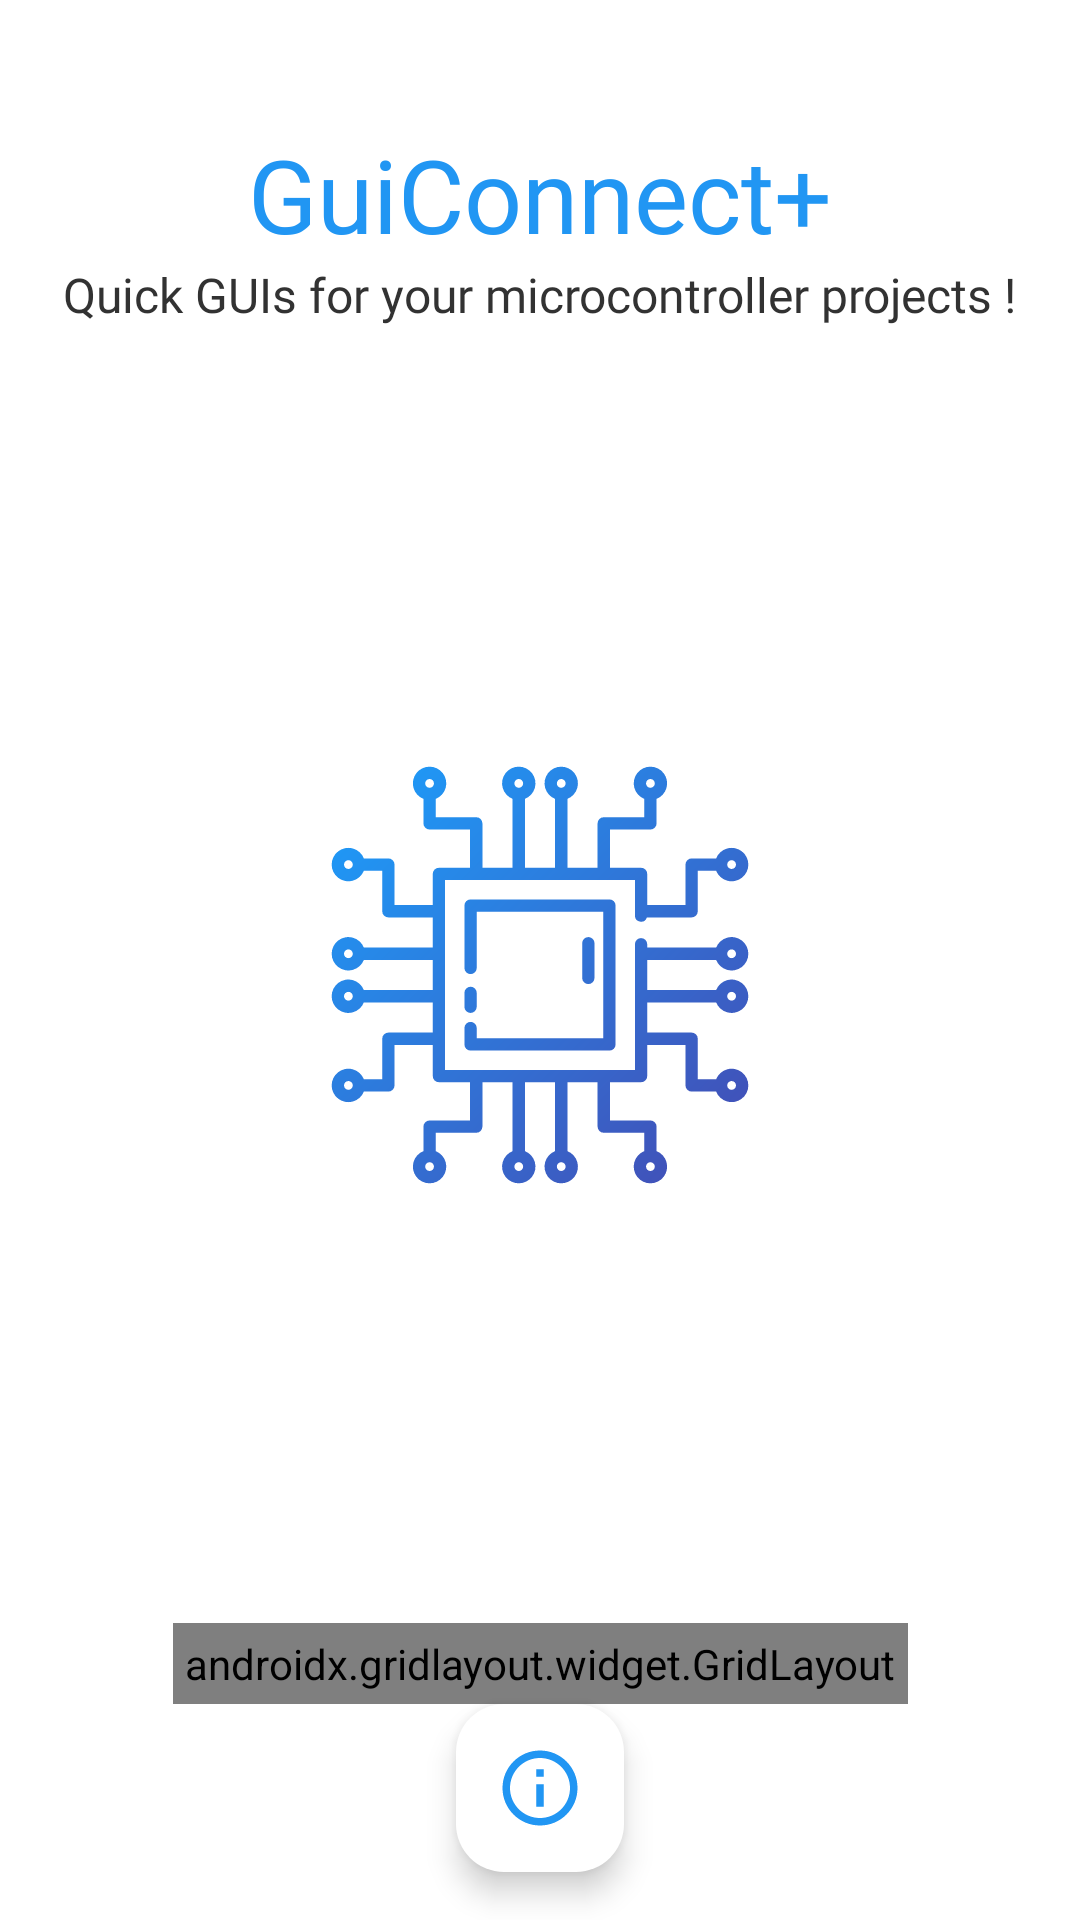

Here is an Android app screen rendered from its layout file. Give the layout XML and the strings, colors and styles it references.
<!-- AndroidManifest.xml: application theme Theme.Proto -->
<!-- res/layout/fragment_home.xml -->
<?xml version="1.0" encoding="utf-8"?>
<androidx.constraintlayout.widget.ConstraintLayout xmlns:android="http://schemas.android.com/apk/res/android"
    xmlns:app="http://schemas.android.com/apk/res-auto"
    xmlns:tools="http://schemas.android.com/tools"
    android:layout_width="match_parent"
    android:layout_height="match_parent"
    android:orientation="vertical"
    tools:context="Fragments.HomeFragment">

    <TextView
        android:id="@+id/main_title_1"
        android:layout_width="wrap_content"
        android:layout_height="wrap_content"
        android:fontFamily="@font/assistant"
        android:paddingStart="10dp"
        android:paddingEnd="10dp"
        android:text="Quick GUIs for your microcontroller projects !"
        android:textSize="16sp"
        app:layout_constraintEnd_toEndOf="parent"
        app:layout_constraintStart_toStartOf="parent"
        app:layout_constraintTop_toBottomOf="@+id/main_title_2" />

    <TextView
        android:id="@+id/main_title_2"
        android:layout_width="wrap_content"
        android:layout_height="wrap_content"
        android:layout_marginTop="42dp"
        android:fontFamily="@font/assistant_semibold"
        android:paddingStart="10dp"
        android:paddingEnd="10dp"
        android:text="@string/app_name"
        android:textColor="@color/app_color"
        android:textSize="34sp"
        app:layout_constraintEnd_toEndOf="@+id/main_title_1"
        app:layout_constraintStart_toStartOf="@+id/main_title_1"
        app:layout_constraintTop_toTopOf="parent" />


    <androidx.gridlayout.widget.GridLayout
        android:id="@+id/gridLayout"
        android:layout_width="wrap_content"
        android:layout_height="wrap_content"
        android:padding="4dp"
        app:columnCount="2"
        app:layout_constraintBottom_toTopOf="@+id/home_tutos_fab"
        app:layout_constraintEnd_toEndOf="parent"
        app:layout_constraintStart_toStartOf="parent"
        app:rowCount="3">

        <androidx.cardview.widget.CardView
            android:id="@+id/projects_btn"
            android:layout_width="150dp"
            android:layout_height="150dp"
            android:layout_margin="16dp"
            android:clickable="true"
            android:focusable="auto"
            android:foreground="?attr/selectableItemBackgroundBorderless"
            android:hapticFeedbackEnabled="true"
            android:padding="10dp"
            app:cardCornerRadius="10dp"
            app:cardElevation="3dp"
            app:cardMaxElevation="3dp"
            app:layout_column="0"
            app:layout_row="0">

            <LinearLayout
                android:layout_width="wrap_content"
                android:layout_height="wrap_content"
                android:layout_gravity="center"
                android:orientation="vertical"
                android:padding="10dp">

                <ImageView
                    android:id="@+id/img1"
                    android:layout_width="wrap_content"
                    android:layout_height="wrap_content"
                    android:layout_gravity="center"
                    android:padding="5dp"
                    app:srcCompat="@drawable/ic_projects" />

                <TextView
                    android:id="@+id/btn_txt_1"
                    android:layout_width="wrap_content"
                    android:layout_height="wrap_content"
                    android:layout_gravity="center"
                    android:fontFamily="@font/assistant"
                    android:gravity="center"
                    android:padding="5dp"
                    android:text="Projects"
                    android:textSize="18sp" />
            </LinearLayout>

        </androidx.cardview.widget.CardView>

        <androidx.cardview.widget.CardView
            android:id="@+id/connect_btn"
            android:layout_width="150dp"
            android:layout_height="150dp"
            android:layout_margin="16dp"
            android:clickable="true"
            android:focusable="auto"
            android:foreground="?attr/selectableItemBackgroundBorderless"
            android:hapticFeedbackEnabled="true"
            android:padding="10dp"
            app:cardCornerRadius="10dp"
            app:cardElevation="3dp"
            app:cardMaxElevation="3dp"
            app:layout_column="1"
            app:layout_row="0">

            <LinearLayout
                android:layout_width="wrap_content"
                android:layout_height="wrap_content"
                android:layout_gravity="center"
                android:orientation="vertical"
                android:padding="10dp">

                <ImageView
                    android:id="@+id/img2"
                    android:layout_width="wrap_content"
                    android:layout_height="wrap_content"
                    android:layout_gravity="center"
                    android:padding="5dp"
                    app:srcCompat="@drawable/ic_connect" />

                <TextView
                    android:id="@+id/btn_txt_2"
                    android:layout_width="wrap_content"
                    android:layout_height="wrap_content"
                    android:layout_gravity="center"
                    android:fontFamily="@font/assistant"
                    android:gravity="center"
                    android:padding="5dp"
                    android:text="Connect"
                    android:textSize="18sp" />
            </LinearLayout>

        </androidx.cardview.widget.CardView>

        <androidx.cardview.widget.CardView
            android:id="@+id/guide_btn"
            android:layout_width="150dp"
            android:layout_height="150dp"
            android:layout_margin="16dp"
            android:clickable="true"
            android:focusable="auto"
            android:foreground="?attr/selectableItemBackgroundBorderless"
            android:hapticFeedbackEnabled="true"
            android:padding="10dp"
            app:cardCornerRadius="10dp"
            app:cardElevation="3dp"
            app:cardMaxElevation="3dp"
            app:layout_column="0"
            app:layout_row="1">

            <LinearLayout
                android:layout_width="wrap_content"
                android:layout_height="wrap_content"
                android:layout_gravity="center"
                android:orientation="vertical"
                android:padding="10dp">

                <ImageView
                    android:id="@+id/img3"
                    android:layout_width="wrap_content"
                    android:layout_height="wrap_content"
                    android:layout_gravity="center"
                    android:padding="5dp"
                    app:srcCompat="@drawable/ic_baseline_settings_24" />

                <TextView
                    android:id="@+id/btn_txt_3"
                    android:layout_width="wrap_content"
                    android:layout_height="wrap_content"
                    android:layout_gravity="center"
                    android:fontFamily="@font/assistant"
                    android:gravity="center"
                    android:padding="5dp"
                    android:text="More..."
                    android:textSize="18sp" />
            </LinearLayout>

        </androidx.cardview.widget.CardView>

        <androidx.cardview.widget.CardView
            android:id="@+id/terminal_btn"
            android:layout_width="150dp"
            android:layout_height="150dp"
            android:layout_margin="16dp"
            android:clickable="true"
            android:focusable="auto"
            android:foreground="?attr/selectableItemBackgroundBorderless"
            android:hapticFeedbackEnabled="true"
            android:padding="10dp"
            app:cardCornerRadius="10dp"
            app:cardElevation="3dp"
            app:cardMaxElevation="3dp"
            app:layout_column="1"
            app:layout_row="1">

            <LinearLayout
                android:layout_width="wrap_content"
                android:layout_height="wrap_content"
                android:layout_gravity="center"
                android:orientation="vertical"
                android:padding="10dp">

                <ImageView
                    android:id="@+id/img4"
                    android:layout_width="wrap_content"
                    android:layout_height="wrap_content"
                    android:layout_gravity="center"
                    android:padding="5dp"
                    app:srcCompat="@drawable/ic_baseline_code_24" />

                <TextView
                    android:id="@+id/btn_txt_4"
                    android:layout_width="wrap_content"
                    android:layout_height="wrap_content"
                    android:layout_gravity="center"
                    android:fontFamily="@font/assistant"
                    android:gravity="center"
                    android:padding="5dp"
                    android:text="Terminal"
                    android:textSize="18sp" />
            </LinearLayout>

        </androidx.cardview.widget.CardView>

    </androidx.gridlayout.widget.GridLayout>

    <com.google.android.material.floatingactionbutton.FloatingActionButton
        android:id="@+id/add_new_project_fab"
        android:layout_width="wrap_content"
        android:layout_height="wrap_content"
        android:layout_marginBottom="32dp"
        android:background="#00FFFFFF"
        android:backgroundTint="#FFFFFF"
        android:clickable="true"
        android:visibility="gone"
        app:backgroundTint="#FFFFFF"
        app:layout_constraintBottom_toBottomOf="parent"
        app:layout_constraintEnd_toEndOf="parent"
        app:layout_constraintStart_toStartOf="parent"
        app:maxImageSize="30dp"
        app:srcCompat="@drawable/ic_add_gradient"
        app:tint="@null" />

    <ImageView
        android:id="@+id/imageView"
        android:layout_width="150dp"
        android:layout_height="150dp"
        android:src="@drawable/ic_circuit"
        app:layout_constraintBottom_toTopOf="@+id/gridLayout"
        app:layout_constraintEnd_toEndOf="parent"
        app:layout_constraintStart_toStartOf="parent"
        app:layout_constraintTop_toBottomOf="@+id/main_title_1" />

    <com.google.android.material.floatingactionbutton.FloatingActionButton
        android:id="@+id/home_tutos_fab"
        android:layout_width="wrap_content"
        android:layout_height="wrap_content"
        android:layout_marginBottom="16dp"
        android:background="?attr/gcpCardColor"
        android:clickable="true"
        app:backgroundTint="?attr/gcpCardColor"
        app:fabSize="auto"
        app:layout_constraintBottom_toBottomOf="parent"
        app:layout_constraintEnd_toEndOf="parent"
        app:layout_constraintStart_toStartOf="parent"
        app:maxImageSize="30dp"
        app:srcCompat="@drawable/ic_info"
        app:tint="@color/app_color"
        tools:ignore="SpeakableTextPresentCheck" />


</androidx.constraintlayout.widget.ConstraintLayout>
<!-- resources referenced by this layout -->
<resources>
  <color name="app_color">#2196F3</color>
  <!-- drawable ic_add_gradient (drawable) -->
  <vector xmlns:android="http://schemas.android.com/apk/res/android"
      xmlns:aapt="http://schemas.android.com/aapt"
      android:height="27dp"
      android:width="27dp"
      android:viewportHeight="24"
      android:viewportWidth="24">
      <path
          android:pathData="M19,13h-6v6h-2v-6H5v-2h6V5h2v6h6v2z">
          <aapt:attr name="android:fillColor">
              <gradient
                  android:startY="20"
                  android:startX="20"
                  android:endY="3"
                  android:endX="3"
                  android:type="linear">
  
                  <item android:offset="0" android:color="#4053BA"/>
                  <item android:offset="1" android:color="#2096F4"/>
  
                  
                  
              </gradient>
          </aapt:attr>
      </path>
  </vector>
  <!-- drawable ic_baseline_code_24 (drawable) -->
  <vector android:height="50dp"
      android:viewportHeight="24"
      android:viewportWidth="24"
      android:width="50dp"
      xmlns:android="http://schemas.android.com/apk/res/android"
      xmlns:aapt="http://schemas.android.com/aapt">
      <path  android:pathData="M9.4,16.6L4.8,12l4.6,-4.6L8,6l-6,6 6,6 1.4,-1.4zM14.6,16.6l4.6,-4.6 -4.6,-4.6L16,6l6,6 -6,6 -1.4,-1.4z">
          <aapt:attr name="android:fillColor">
              <gradient
                  android:startY="20"
                  android:startX="20"
                  android:endY="3"
                  android:endX="3"
                  android:type="linear">
                  <item android:offset="0" android:color="#4053BA"/>
                  <item android:offset="1" android:color="#2096F4"/>
  
  
              </gradient>
          </aapt:attr>
      </path>
  </vector>
  <!-- drawable ic_projects (drawable) -->
  <vector android:height="50dp"
      android:viewportHeight="24"
      android:viewportWidth="24"
      android:width="50dp"
      xmlns:android="http://schemas.android.com/apk/res/android"
      xmlns:aapt="http://schemas.android.com/aapt">
      <path android:pathData="M2,17h2v0.5L3,17.5v1h1v0.5L2,19v1h3v-4L2,16v1zM3,8h1L4,4L2,4v1h1v3zM2,11h1.8L2,13.1v0.9h3v-1L3.2,13L5,10.9L5,10L2,10v1zM7,5v2h14L21,5L7,5zM7,19h14v-2L7,17v2zM7,13h14v-2L7,11v2z">
          <aapt:attr name="android:fillColor">
              <gradient
                  android:startY="20"
                  android:startX="20"
                  android:endY="3"
                  android:endX="3"
                  android:type="linear">
  
                  <item android:offset="0" android:color="#4053BA"/>
                  <item android:offset="1" android:color="#2096F4"/>
  
  
              </gradient>
          </aapt:attr>
      </path>
  </vector>
  <string name="app_name">GuiConnect+</string>
  <color name="app_color_dark">#C42196F3</color>
  <color name="white">#FFFFFFFF</color>
  <color name="background_color_light">#FFFFFF</color>
  <color name="background_color_variant_light">#F2F2F2</color>
  <color name="card_color_light">#FFFFFF</color>
  <style name="MyCardViewStyleLight">
          <item name="cardBackgroundColor">@color/card_color_light</item>
      </style>
  <color name="card_color_variant_light">#F2F2F2</color>
  <color name="red">#F44336</color>
  <color name="teal_700">#FF018786</color>
  <color name="black">#FF000000</color>
</resources>
